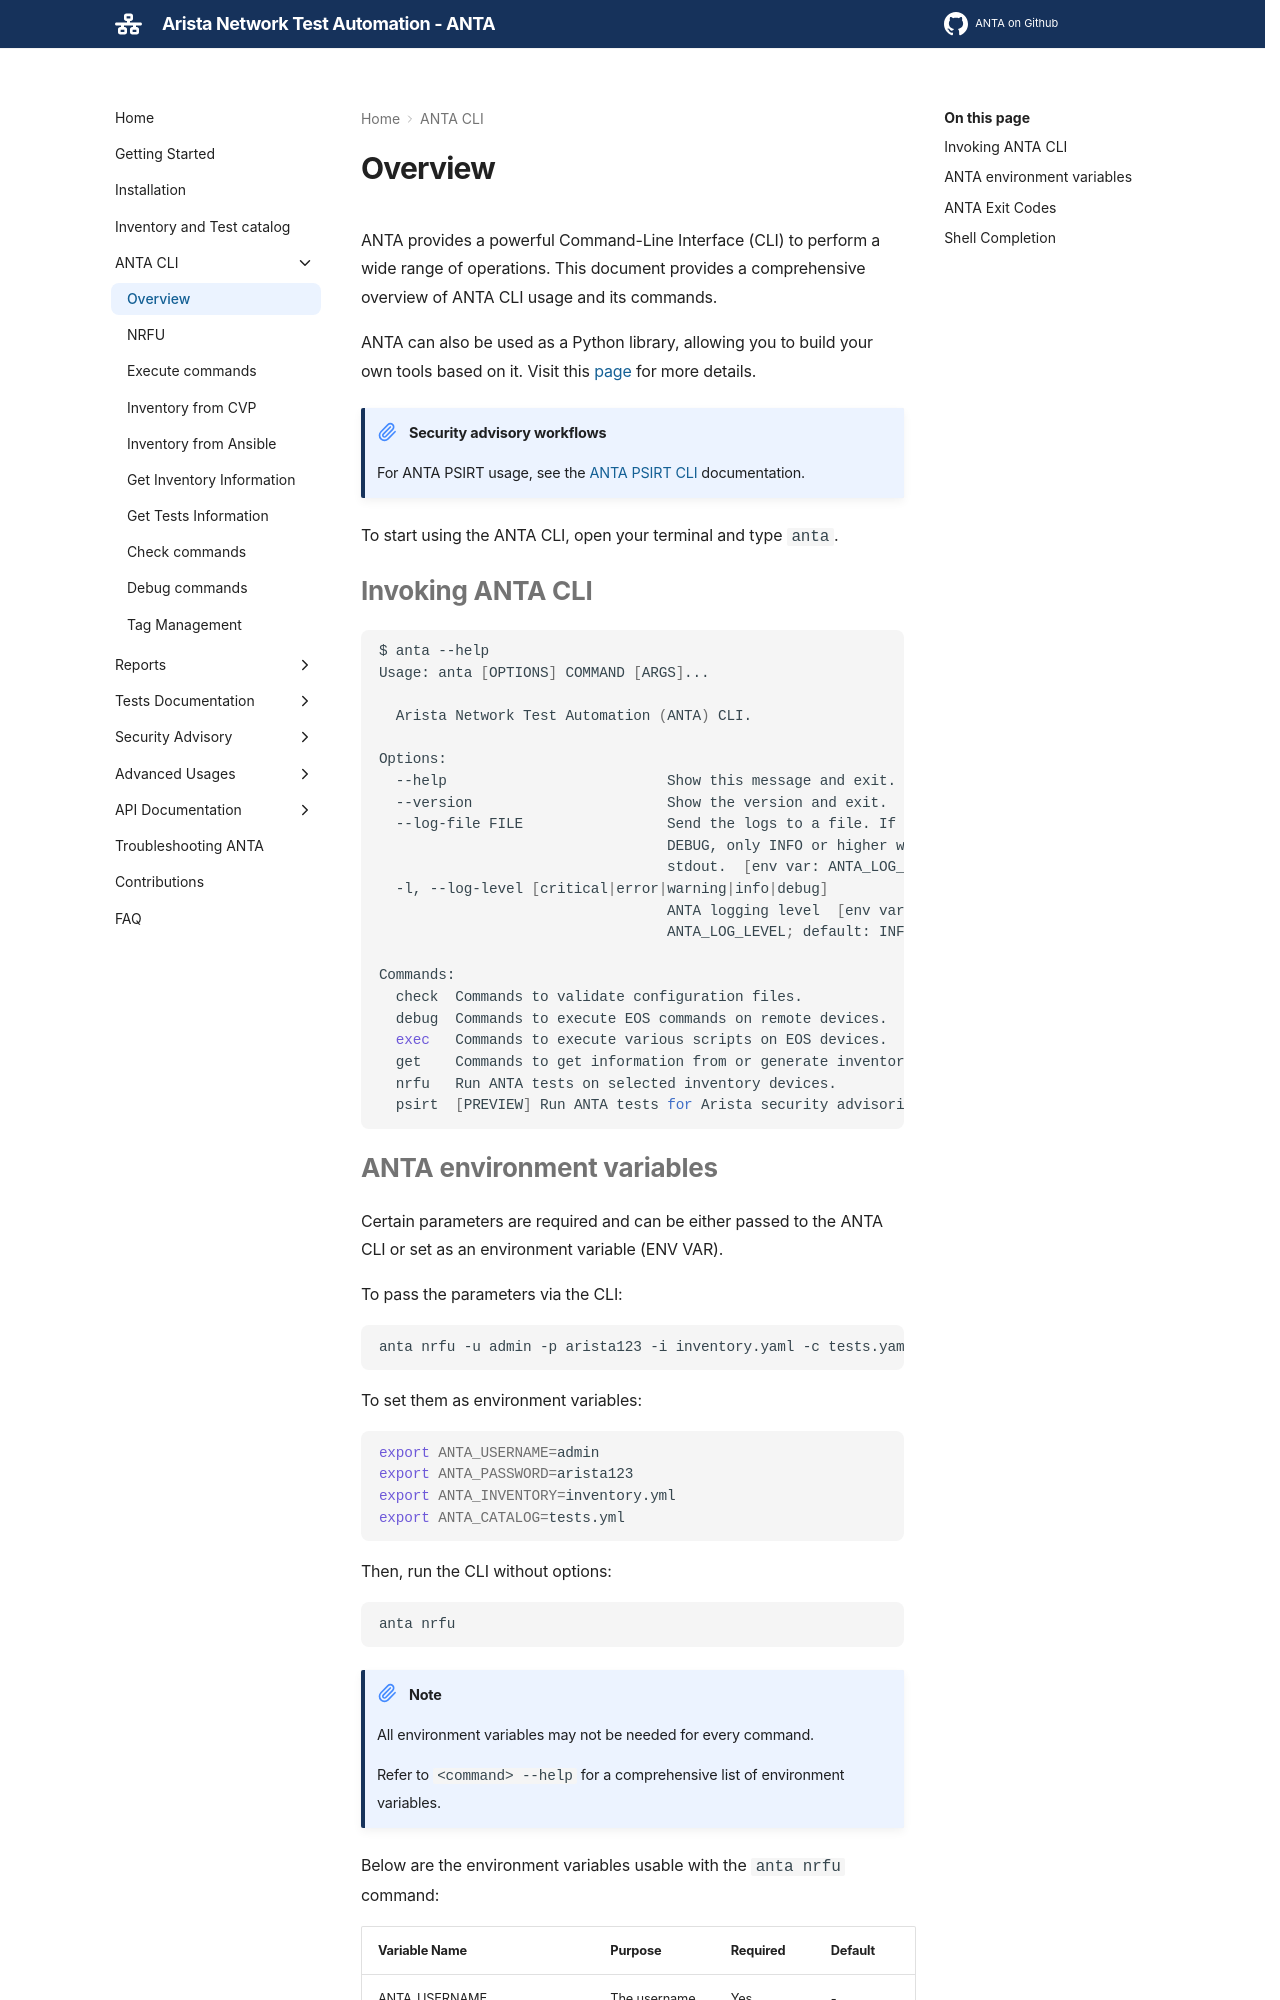

repository: geetanjalimanegslab/anta · page: main/cli/overview/index.html · generator: mkdocs

---
title: Overview of ANTA's Command-Line Interface (CLI)
hide:
  - tags
tags:
  - CLI
---

<!--
  ~ Copyright (c) 2023-2026 Arista Networks, Inc.
  ~ Use of this source code is governed by the Apache License 2.0
  ~ that can be found in the LICENSE file.
  -->

ANTA provides a powerful Command-Line Interface (CLI) to perform a wide range of operations. This document provides a comprehensive overview of ANTA CLI usage and its commands.

ANTA can also be used as a Python library, allowing you to build your own tools based on it. Visit this [page](../advanced_usages/as-python-lib.md) for more details.

To start using the ANTA CLI, open your terminal and type `anta`.

## Invoking ANTA CLI

```bash
--8<-- "anta_help.txt"
```
